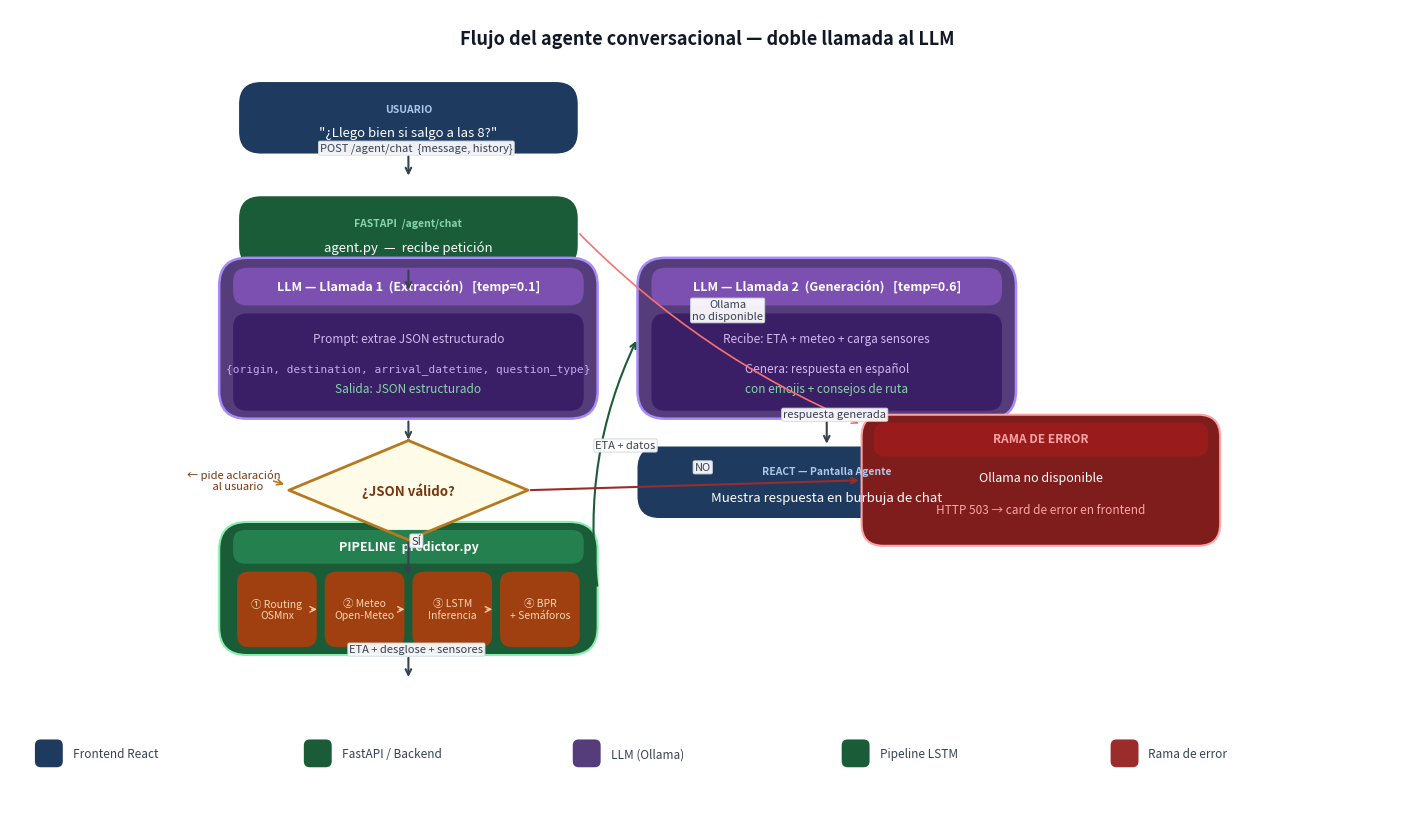

The script that saved this image:
"""Genera fig_flujo_agente.png — TFG Alejandro Serrano."""
import matplotlib
matplotlib.use('Agg')
import matplotlib.pyplot as plt
import matplotlib.patches as mpatches
from matplotlib.patches import FancyBboxPatch, FancyArrowPatch
import numpy as np

WHITE  = '#FFFFFF'
C_FRONT = '#1E3A5F'    # azul oscuro — frontend
C_API   = '#1A5C38'    # verde oscuro — FastAPI / pipeline
C_LLM   = '#553C7B'    # morado — LLM
C_LLM_L = '#7B50B0'    # morado claro — interior LLM
C_DEC   = '#B7791F'    # ámbar — decisión
C_DEC_F = '#FEFCE8'    # fondo rombo
C_ERR   = '#9B2C2C'    # rojo — error
C_PIPE  = '#A04010'    # naranja pipeline (interior)
C_PIPE_B= '#1A5C38'    # verde pipeline (borde/fondo)
C_ARROW = '#374151'
C_GRAY  = '#6B7280'

fig, ax = plt.subplots(figsize=(14, 8))
ax.set_xlim(0, 14)
ax.set_ylim(0, 8)
ax.axis('off')
fig.patch.set_facecolor(WHITE)
ax.set_facecolor(WHITE)

# ── helpers ────────────────────────────────────────────────────────────────
def rbox(x, y, w, h, fc, ec='none', lw=0, r=0.22, zorder=3, ls='-'):
    p = FancyBboxPatch((x, y), w, h,
                       boxstyle=f'round,pad=0,rounding_size={r}',
                       facecolor=fc, edgecolor=ec, linewidth=lw,
                       linestyle=ls, zorder=zorder)
    ax.add_patch(p)

def txt(x, y, s, size=9, color=WHITE, bold=False, ha='center', va='center',
        z=5, italic=False, mono=False):
    kw = dict(fontsize=size, color=color, ha=ha, va=va, zorder=z)
    if bold:   kw['fontweight'] = 'bold'
    if italic: kw['fontstyle'] = 'italic'
    if mono:   kw['fontfamily'] = 'monospace'
    ax.text(x, y, s, **kw)

def diamond(cx, cy, hw, hh, fc, ec, lw=1.5, zorder=3):
    xs = [cx, cx + hw, cx, cx - hw, cx]
    ys = [cy + hh, cy, cy - hh, cy, cy + hh]
    ax.fill(xs, ys, color=fc, zorder=zorder)
    ax.plot(xs, ys, color=ec, lw=lw, zorder=zorder + 1)

def arr(x0, y0, x1, y1, color=C_ARROW, lw=1.5, label='', r=0, ls='-'):
    style = f'arc3,rad={r}'
    ax.annotate('', xy=(x1, y1), xytext=(x0, y0),
                arrowprops=dict(arrowstyle='->', color=color, lw=lw,
                                connectionstyle=style,
                                linestyle=ls), zorder=7)
    if label:
        mx, my = (x0 + x1) / 2, (y0 + y1) / 2
        ax.text(mx + 0.08, my + 0.18, label, fontsize=8, color='#374151',
                ha='center', va='center', fontstyle='italic', zorder=8,
                bbox=dict(boxstyle='round,pad=0.14', fc=WHITE,
                          ec='#D1D5DB', alpha=0.93, lw=0.7))

def sep_line(x0, y, x1, color='#E5E7EB', lw=1, ls='--'):
    ax.plot([x0, x1], [y, y], color=color, lw=lw, linestyle=ls, zorder=4)

# ══════════════════════════════════════════════════════════════════════════
# TÍTULO
# ══════════════════════════════════════════════════════════════════════════
txt(7, 7.70, 'Flujo del agente conversacional — doble llamada al LLM',
    size=13, bold=True, color='#111827')

# ══════════════════════════════════════════════════════════════════════════
# COLUMNA PRINCIPAL  — x ≈ 1.6 a 9.2
# ══════════════════════════════════════════════════════════════════════════
# Dimensiones comunes
BW, BH = 3.4, 0.72   # proceso normal
LW, LH = 3.8, 1.62   # bloque LLM (más alto)
CX_MAIN = 4.0         # centro eje principal

# ── Paso 1: Usuario escribe ──────────────────────────────────────────────
P1_X, P1_Y = CX_MAIN - BW / 2, 6.55
rbox(P1_X, P1_Y, BW, BH, C_FRONT, r=0.22)
txt(CX_MAIN, P1_Y + BH * 0.62, 'USUARIO', size=7.5, color='#AAC8E8', bold=True)
txt(CX_MAIN, P1_Y + BH * 0.28,
    '"¿Llego bien si salgo a las 8?"', size=9.5, color=WHITE, italic=True)

arr(CX_MAIN, P1_Y, CX_MAIN, P1_Y - 0.25,
    label='POST /agent/chat  {message, history}')

# ── Paso 2: FastAPI recibe ────────────────────────────────────────────────
P2_X, P2_Y = CX_MAIN - BW / 2, 5.40
rbox(P2_X, P2_Y, BW, BH, C_API, r=0.22)
txt(CX_MAIN, P2_Y + BH * 0.62, 'FASTAPI  /agent/chat',
    size=7.5, color='#88D4AA', bold=True)
txt(CX_MAIN, P2_Y + BH * 0.28, 'agent.py  —  recibe petición',
    size=9.5, color=WHITE)

arr(CX_MAIN, P2_Y, CX_MAIN, P2_Y - 0.25)

# ── LLM Llamada 1 ────────────────────────────────────────────────────────
L1_X, L1_Y = CX_MAIN - LW / 2, 3.88
rbox(L1_X, L1_Y, LW, LH, C_LLM, r=0.28, ec='#A78BFA', lw=1.8)
# cabecera
rbox(L1_X + 0.14, L1_Y + LH - 0.48, LW - 0.28, 0.38, C_LLM_L, r=0.14, zorder=4)
txt(CX_MAIN, L1_Y + LH - 0.29,
    'LLM — Llamada 1  (Extracción)   [temp=0.1]',
    size=9, bold=True, color=WHITE)
# interior
rbox(L1_X + 0.14, L1_Y + 0.08, LW - 0.28, LH - 0.64, '#3B1F66', r=0.14, zorder=4)
txt(CX_MAIN, L1_Y + LH - 0.82,
    'Prompt: extrae JSON estructurado', size=8.5, color='#D4B8F0')
txt(CX_MAIN, L1_Y + LH - 1.12,
    '{origin, destination, arrival_datetime, question_type}',
    size=8, color='#C4A8F0', mono=True)
txt(CX_MAIN, L1_Y + 0.30,
    'Salida: JSON estructurado', size=8.5, color='#88D4AA')

arr(CX_MAIN, L1_Y, CX_MAIN, L1_Y - 0.24)

# ── Decisión — rombo ──────────────────────────────────────────────────────
D_CX, D_CY = CX_MAIN, 3.16
diamond(D_CX, D_CY, 1.20, 0.50, C_DEC_F, C_DEC, lw=2.0, zorder=4)
txt(D_CX, D_CY, '¿JSON válido?', size=9.5, bold=True, color='#78350F')

# flecha SÍ → Pipeline
arr(D_CX, D_CY - 0.50, D_CX, D_CY - 0.88, label='SÍ')

# ── Pipeline LSTM ─────────────────────────────────────────────────────────
PL_X, PL_Y = CX_MAIN - LW / 2, 1.50
PL_H = 1.34
rbox(PL_X, PL_Y, LW, PL_H, C_PIPE_B, r=0.28, ec='#86EFAC', lw=1.5)
rbox(PL_X + 0.14, PL_Y + PL_H - 0.42, LW - 0.28, 0.34, '#25804F', r=0.12, zorder=4)
txt(CX_MAIN, PL_Y + PL_H - 0.25,
    'PIPELINE  predictor.py', size=9, bold=True, color=WHITE)
# 4 etapas en línea
stages_lbl = ['① Routing\nOSMnx', '② Meteo\nOpen-Meteo', '③ LSTM\nInferencia', '④ BPR\n+ Semáforos']
sw = (LW - 0.28) / 4
for i, sl in enumerate(stages_lbl):
    sx = PL_X + 0.14 + i * sw
    rbox(sx + 0.04, PL_Y + 0.08, sw - 0.08, PL_H - 0.58, '#A04010', r=0.12, zorder=5)
    txt(sx + sw / 2, PL_Y + 0.46, sl, size=7.5, color='#F9D5B0')
    if i < 3:
        ax.annotate('', xy=(sx + sw - 0.01, PL_Y + 0.46),
                    xytext=(sx + sw - 0.12, PL_Y + 0.46),
                    arrowprops=dict(arrowstyle='->', color='#F4C89A', lw=1.0), zorder=6)

arr(CX_MAIN, PL_Y, CX_MAIN, PL_Y - 0.25,
    label='ETA + desglose + sensores')

# ── LLM Llamada 2 ─────────────────────────────────────────────────────────
L2_X, L2_Y = CX_MAIN - LW / 2 + 4.2, 3.88  # columna derecha
rbox(L2_X, L2_Y, LW, LH, C_LLM, r=0.28, ec='#A78BFA', lw=1.8)
rbox(L2_X + 0.14, L2_Y + LH - 0.48, LW - 0.28, 0.38, C_LLM_L, r=0.14, zorder=4)
txt(L2_X + LW / 2, L2_Y + LH - 0.29,
    'LLM — Llamada 2  (Generación)   [temp=0.6]',
    size=9, bold=True, color=WHITE)
rbox(L2_X + 0.14, L2_Y + 0.08, LW - 0.28, LH - 0.64, '#3B1F66', r=0.14, zorder=4)
txt(L2_X + LW / 2, L2_Y + LH - 0.82,
    'Recibe: ETA + meteo + carga sensores', size=8.5, color='#D4B8F0')
txt(L2_X + LW / 2, L2_Y + LH - 1.12,
    'Genera: respuesta en español', size=8.5, color='#D4B8F0')
txt(L2_X + LW / 2, L2_Y + 0.30,
    'con emojis + consejos de ruta', size=8.5, color='#88D4AA')

# ── Paso final: React muestra respuesta ───────────────────────────────────
RF_X, RF_Y = L2_X, 2.88
rbox(RF_X, RF_Y, LW, BH, C_FRONT, r=0.22)
txt(RF_X + LW / 2, RF_Y + BH * 0.65, 'REACT — Pantalla Agente',
    size=7.5, color='#AAC8E8', bold=True)
txt(RF_X + LW / 2, RF_Y + BH * 0.28,
    'Muestra respuesta en burbuja de chat', size=9.5, color=WHITE)

# ══════════════════════════════════════════════════════════════════════════
# CONEXIONES entre columna izquierda y derecha
# ══════════════════════════════════════════════════════════════════════════

# Pipeline → LLM 2  (curva)
arr(CX_MAIN + LW / 2, PL_Y + PL_H / 2,
    L2_X, L2_Y + LH / 2,
    label='ETA + datos', r=-0.15, color=C_PIPE_B)

# LLM 2 → React muestra
arr(L2_X + LW / 2, L2_Y, L2_X + LW / 2, RF_Y + BH,
    label='respuesta generada')

# ══════════════════════════════════════════════════════════════════════════
# RAMA ERROR — derecha del rombo
# ══════════════════════════════════════════════════════════════════════════
ERR_X, ERR_Y = 8.55, 2.60
ERR_W, ERR_H = 3.6, 1.32
rbox(ERR_X, ERR_Y, ERR_W, ERR_H, '#7F1D1D', r=0.22,
     ec='#FCA5A5', lw=1.5)
rbox(ERR_X + 0.12, ERR_Y + ERR_H - 0.42, ERR_W - 0.24, 0.34,
     '#991B1B', r=0.12, zorder=4)
txt(ERR_X + ERR_W / 2, ERR_Y + ERR_H - 0.25,
    'RAMA DE ERROR', size=8.5, bold=True, color='#FCA5A5')
txt(ERR_X + ERR_W / 2, ERR_Y + 0.68,
    'Ollama no disponible', size=9, color=WHITE)
txt(ERR_X + ERR_W / 2, ERR_Y + 0.36,
    'HTTP 503 → card de error en frontend', size=8.5, color='#FCA5A5')

# Rombo → Error (NO)
arr(D_CX + 1.20, D_CY, ERR_X, ERR_Y + ERR_H / 2,
    label='NO', color=C_ERR, lw=1.5)

# Ollama no disponible → también desde paso 3 (FastAPI)
arr(P2_X + BW, P2_Y + BH / 2, ERR_X, ERR_Y + ERR_H - 0.1,
    label='Ollama\nno disponible', color='#F87171', lw=1.2, r=0.1)

# ══════════════════════════════════════════════════════════════════════════
# ANOTACIÓN pide aclaración
# ══════════════════════════════════════════════════════════════════════════
ax.text(D_CX - 1.75, D_CY + 0.10,
        '← pide aclaración\n   al usuario',
        fontsize=8, color='#78350F', fontstyle='italic',
        ha='center', va='center', zorder=6)
ax.annotate('', xy=(D_CX - 1.22, D_CY + 0.05),
            xytext=(D_CX - 1.38, D_CY + 0.10),
            arrowprops=dict(arrowstyle='->', color=C_DEC, lw=1.2), zorder=7)

# ══════════════════════════════════════════════════════════════════════════
# LEYENDA
# ══════════════════════════════════════════════════════════════════════════
legend = [
    (C_FRONT, 'Frontend React'),
    (C_API,   'FastAPI / Backend'),
    (C_LLM,   'LLM (Ollama)'),
    (C_PIPE_B,'Pipeline LSTM'),
    (C_ERR,   'Rama de error'),
]
lx, ly = 0.25, 0.50
for i, (c, lbl) in enumerate(legend):
    xi = lx + i * 2.70
    rbox(xi, ly - 0.13, 0.28, 0.28, c, r=0.06, zorder=5)
    ax.text(xi + 0.38, ly, lbl, fontsize=8.5, color='#374151',
            va='center', zorder=5)

# ══════════════════════════════════════════════════════════════════════════
plt.tight_layout(pad=0.2)
out = (r'c:\Users\aserr\Documents\GitHub'
       r'\TFG-Alejandro-Serrano-Catalina\outputs\figures'
       r'\fig_flujo_agente.png')
plt.savefig(out, dpi=180, bbox_inches='tight', facecolor=WHITE)
print(f'OK → {out}')
plt.close()
